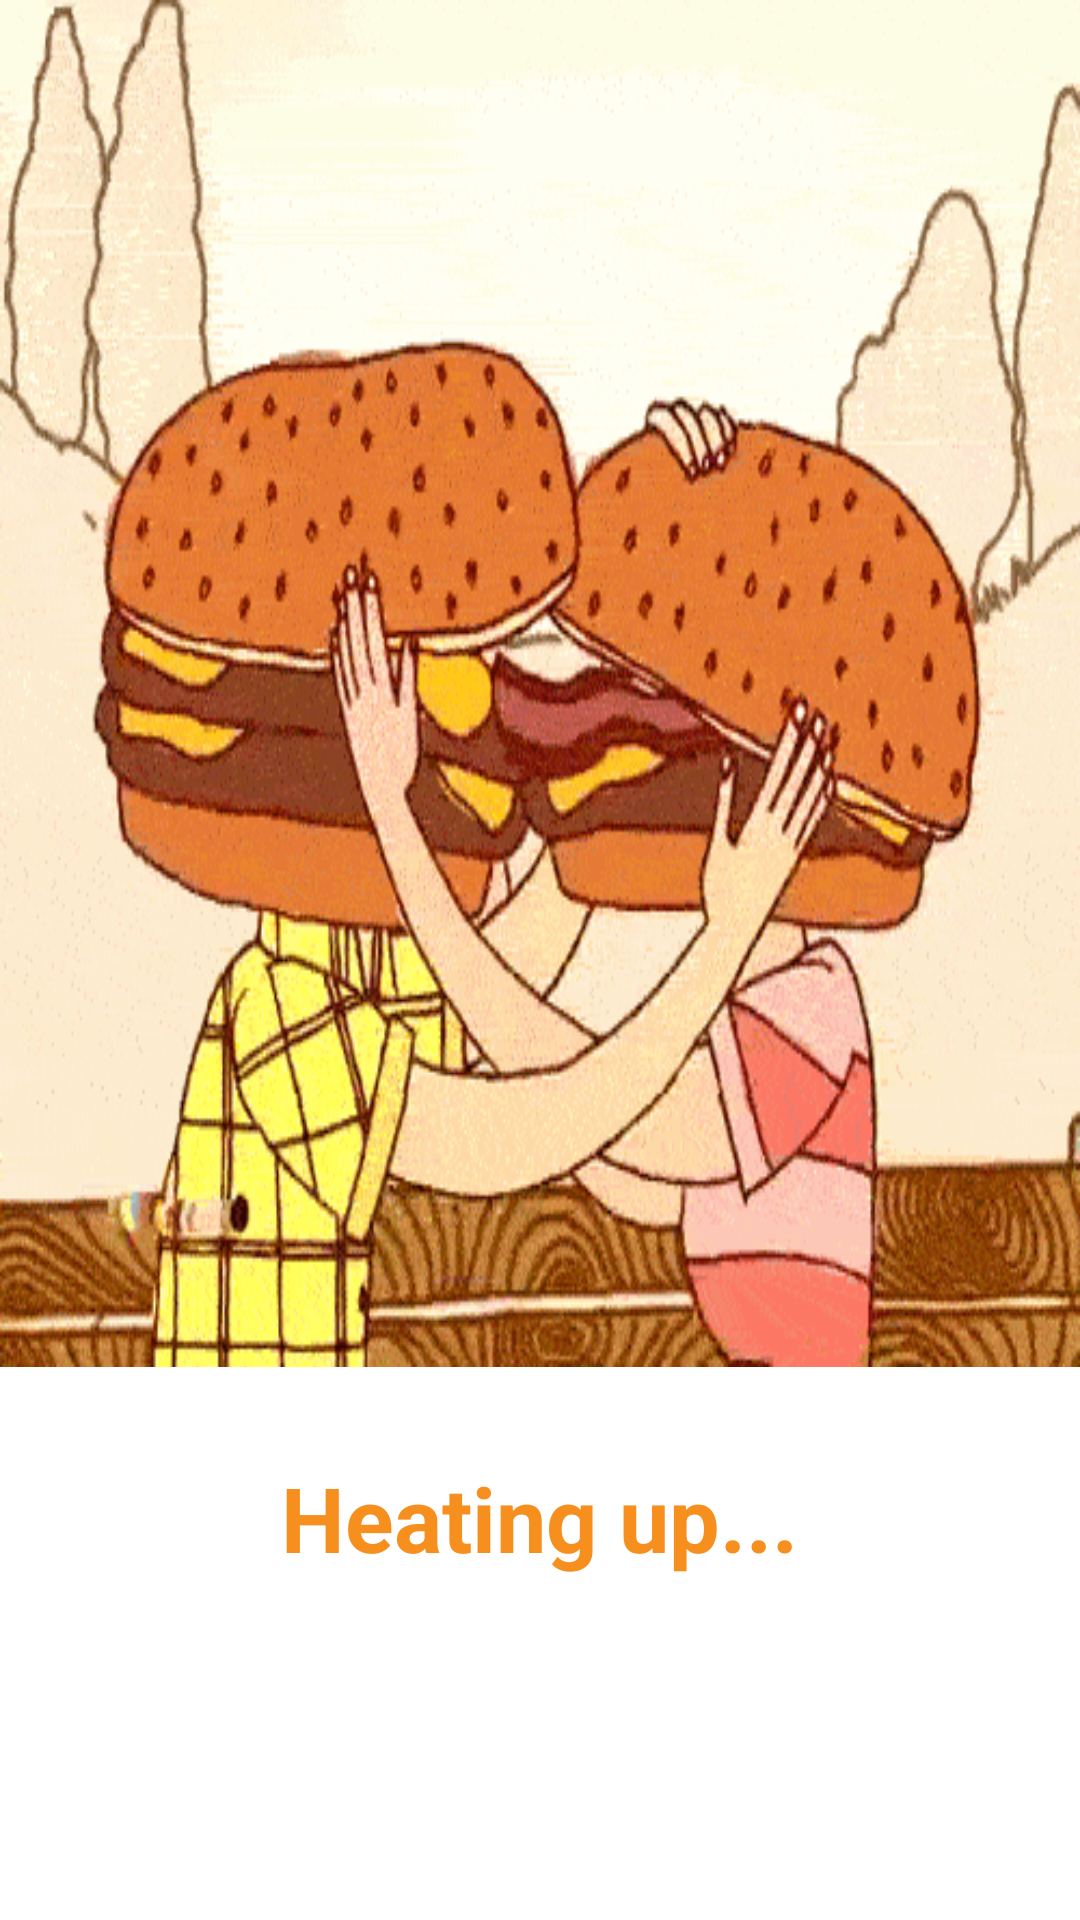

Reconstruct the res/layout file that produces this screen, plus the resources it refers to.
<!-- AndroidManifest.xml: application theme AppTheme -->
<!-- res/layout/splashscreenfragment.xml -->
<?xml version="1.0" encoding="utf-8"?>
<LinearLayout xmlns:android="http://schemas.android.com/apk/res/android"
    android:layout_width="match_parent"
    android:layout_height="match_parent"
    android:orientation="vertical"
    android:weightSum="5">

    <ImageView
        android:id="@+id/burger_image_view"
        android:layout_width="match_parent"
        android:layout_height="0dp"
        android:layout_weight="4"
        android:layout_gravity="center"
        android:background="@drawable/burger_animation"
        android:scaleType="centerCrop" />

    <TextView
        android:id="@+id/heating_up"
        android:layout_width="wrap_content"
        android:layout_height="wrap_content"
        android:layout_weight="1"
        android:textStyle="bold"
        android:textColor="#F78F1E"
        android:textSize="30sp"
        android:layout_gravity="center_horizontal"
        android:text="Heating up..."
        android:paddingTop="30dp"/>

</LinearLayout>
<!-- resources referenced by this layout -->
<resources>
  <!-- drawable burger_animation (drawable-xxhdpi) -->
  <?xml version="1.0" encoding="utf-8"?>
  <animation-list xmlns:android="http://schemas.android.com/apk/res/android">
      <item android:drawable="@drawable/burgers_making_out1" android:duration="100" />
      <item android:drawable="@drawable/burgers_making_out2" android:duration="100" />
      <item android:drawable="@drawable/burgers_making_out3" android:duration="100" />
      <item android:drawable="@drawable/burgers_making_out4" android:duration="100" />
      <item android:drawable="@drawable/burgers_making_out5" android:duration="100" />
      <item android:drawable="@drawable/burgers_making_out6" android:duration="100" />
      <item android:drawable="@drawable/burgers_making_out7" android:duration="100" />
      <item android:drawable="@drawable/burgers_making_out8" android:duration="100" />
      <item android:drawable="@drawable/burgers_making_out9" android:duration="100" />
      <item android:drawable="@drawable/burgers_making_out10" android:duration="100" />
      <item android:drawable="@drawable/burgers_making_out11" android:duration="100" />
      <item android:drawable="@drawable/burgers_making_out12" android:duration="100" />
      <item android:drawable="@drawable/burgers_making_out13" android:duration="100" />
      <item android:drawable="@drawable/burgers_making_out14" android:duration="100" />
  </animation-list>
  <style name="AppTheme" parent="android:Theme.Holo.Light.DarkActionBar">
          <item name="android:actionBarStyle">@style/MyActionBar</item>
          <item name="android:titleTextStyle">@style/MyActionBar.Text</item>
      </style>
  <!-- drawable burgers_making_out1: png bitmap (drawable-xxhdpi, 290097 bytes) -->
  <!-- drawable burgers_making_out2: png bitmap (drawable-xhdpi, 315064 bytes) -->
  <!-- drawable burgers_making_out3: png bitmap (drawable-hdpi, 326708 bytes) -->
  <!-- drawable burgers_making_out4: png bitmap (drawable-mdpi, 326239 bytes) -->
  <!-- drawable burgers_making_out5: png bitmap (drawable-xxhdpi, 318947 bytes) -->
  <!-- drawable burgers_making_out6: png bitmap (drawable-xhdpi, 317470 bytes) -->
  <!-- drawable burgers_making_out7: png bitmap (drawable-xxhdpi, 311911 bytes) -->
  <!-- drawable burgers_making_out8: png bitmap (drawable-hdpi, 310975 bytes) -->
  <!-- drawable burgers_making_out9: png bitmap (drawable-hdpi, 315127 bytes) -->
  <!-- drawable burgers_making_out10: png bitmap (drawable-xhdpi, 316076 bytes) -->
  <!-- drawable burgers_making_out11: png bitmap (drawable-xhdpi, 320716 bytes) -->
  <!-- drawable burgers_making_out12: png bitmap (drawable-hdpi, 319104 bytes) -->
  <!-- drawable burgers_making_out13: png bitmap (drawable-mdpi, 326466 bytes) -->
  <!-- drawable burgers_making_out14: png bitmap (drawable-xhdpi, 322837 bytes) -->
  <style name="MyActionBar" parent="@android:style/Widget.Holo.Light.ActionBar">
          <item name="android:background">#F78F1E</item>
          <item name="android:titleTextStyle">@style/MyActionBar.Text</item>
          <item name="android:icon">@android:color/transparent</item> 
      </style>
  <style name="MyActionBar.Text" parent="@android:style/TextAppearance">
          <item name="android:textColor">#ECECEC</item>
          <item name="android:textSize">35sp</item>
      </style>
</resources>
